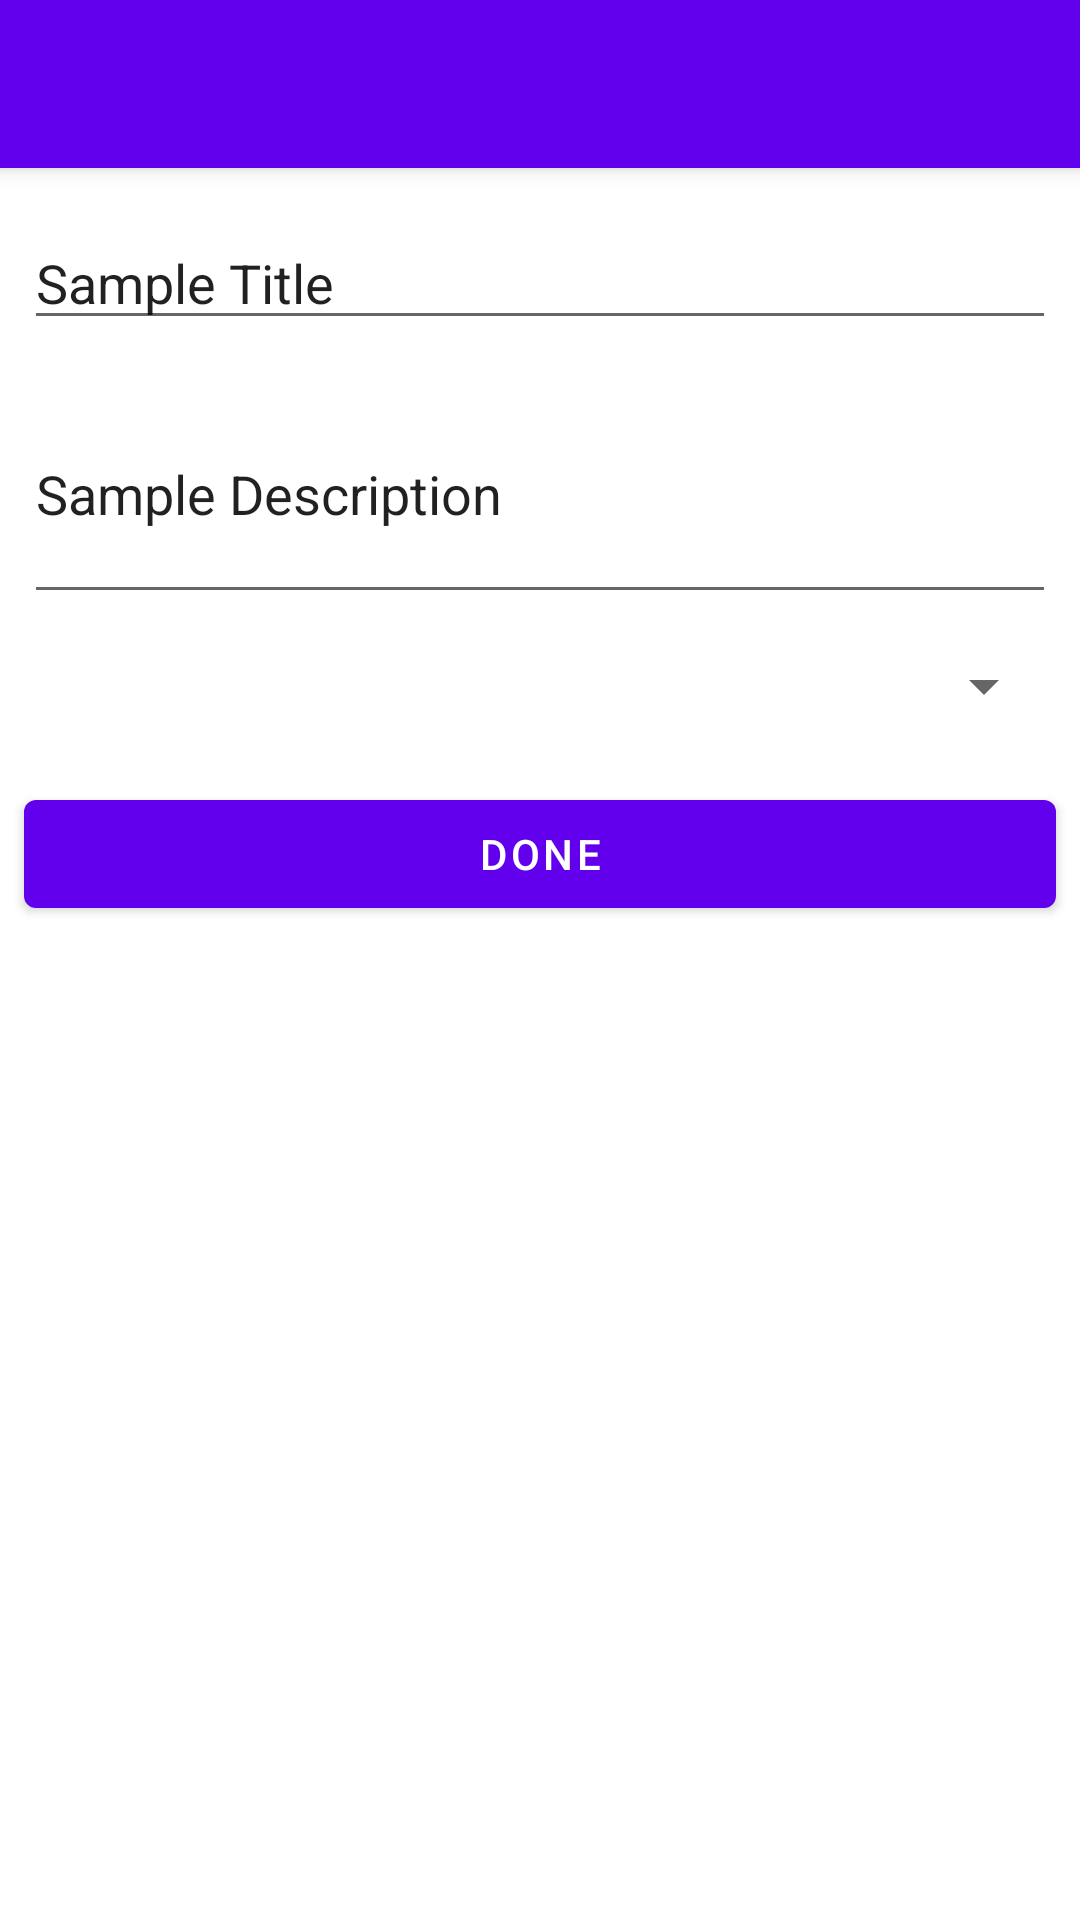

Layout XML and referenced resources for this Android screen:
<!-- AndroidManifest.xml: application theme Theme.RoomSQLiteDBJava -->
<!-- res/layout/activity_todo_note.xml -->
<?xml version="1.0" encoding="utf-8"?>
<androidx.coordinatorlayout.widget.CoordinatorLayout xmlns:android="http://schemas.android.com/apk/res/android"
    xmlns:app="http://schemas.android.com/apk/res-auto"
    xmlns:tools="http://schemas.android.com/tools"
    android:layout_width="match_parent"
    android:layout_height="match_parent"
    tools:context="info.example.roomsqlitedbjava.room.RoomTodoNoteActivity">

    <com.google.android.material.appbar.AppBarLayout
        android:layout_width="match_parent"
        android:layout_height="wrap_content"
        android:theme="@style/ThemeOverlay.AppCompat">

        <androidx.appcompat.widget.Toolbar
            android:id="@+id/toolbar"
            android:layout_width="match_parent"
            android:layout_height="?attr/actionBarSize"
            android:background="?attr/colorPrimary"
            app:popupTheme="@style/ThemeOverlay.AppCompat" />

    </com.google.android.material.appbar.AppBarLayout>

    <include layout="@layout/content_todo_note" />



</androidx.coordinatorlayout.widget.CoordinatorLayout>
<!-- res/layout/content_todo_note.xml (included above) -->
<?xml version="1.0" encoding="utf-8"?>
<androidx.constraintlayout.widget.ConstraintLayout xmlns:android="http://schemas.android.com/apk/res/android"
    xmlns:app="http://schemas.android.com/apk/res-auto"
    xmlns:tools="http://schemas.android.com/tools"
    android:layout_width="match_parent"
    android:layout_height="match_parent"
    app:layout_behavior="@string/appbar_scrolling_view_behavior"
    tools:context="info.example.roomsqlitedbjava.room.RoomTodoNoteActivity"
    tools:showIn="@layout/activity_todo_note">


    <EditText
        android:id="@+id/inTitle"
        android:layout_width="match_parent"
        android:layout_height="wrap_content"
        android:layout_marginEnd="8dp"
        android:layout_marginLeft="8dp"
        android:layout_marginRight="8dp"
        android:layout_marginStart="8dp"
        android:layout_marginTop="16dp"
        android:ems="10"
        android:hint="Title"
        android:text="Sample Title"
        app:layout_constraintEnd_toEndOf="parent"
        app:layout_constraintStart_toStartOf="parent"
        app:layout_constraintTop_toTopOf="parent" />


    <EditText
        android:id="@+id/inDescription"
        android:layout_width="match_parent"
        android:layout_height="wrap_content"
        android:layout_marginEnd="8dp"
        android:layout_marginLeft="8dp"
        android:layout_marginRight="8dp"
        android:layout_marginStart="8dp"
        android:layout_marginTop="8dp"
        android:ems="10"
        android:hint="Description"
        android:minLines="3"
        android:text="Sample Description"
        app:layout_constraintEnd_toEndOf="parent"
        app:layout_constraintHorizontal_bias="0.0"
        app:layout_constraintStart_toStartOf="parent"
        app:layout_constraintTop_toBottomOf="@+id/inTitle" />


    <Spinner
        android:id="@+id/spinner"
        android:layout_width="match_parent"
        android:layout_height="wrap_content"
        android:layout_marginEnd="8dp"
        android:layout_marginLeft="8dp"
        android:layout_marginRight="8dp"
        android:layout_marginStart="8dp"
        android:layout_marginTop="8dp"
        android:padding="16dp"
        app:layout_constraintEnd_toEndOf="parent"
        app:layout_constraintStart_toStartOf="parent"
        app:layout_constraintTop_toBottomOf="@+id/inDescription" />

    <Button
        android:id="@+id/btnDone"
        android:layout_width="match_parent"
        android:layout_height="wrap_content"
        android:layout_marginEnd="8dp"
        android:layout_marginLeft="8dp"
        android:layout_marginRight="8dp"
        android:layout_marginStart="8dp"
        android:layout_marginTop="16dp"
        android:text="DONE"
        app:layout_constraintEnd_toEndOf="parent"
        app:layout_constraintStart_toStartOf="parent"
        app:layout_constraintTop_toBottomOf="@+id/spinner" />

    <Button
        android:id="@+id/btnDelete"
        android:layout_width="wrap_content"
        android:layout_height="wrap_content"
        android:layout_marginTop="8dp"
        android:text="DELETE"
        android:visibility="gone"
        app:layout_constraintEnd_toEndOf="parent"
        app:layout_constraintStart_toStartOf="parent"
        app:layout_constraintTop_toBottomOf="@+id/btnDone" />


</androidx.constraintlayout.widget.ConstraintLayout>
<!-- resources referenced by this layout -->
<resources>
  <style name="Theme.RoomSQLiteDBJava" parent="Theme.MaterialComponents.DayNight.DarkActionBar">
          
          <item name="colorPrimary">@color/purple_500</item>
          <item name="colorPrimaryVariant">@color/purple_700</item>
          <item name="colorOnPrimary">@color/white</item>
          
          <item name="colorSecondary">@color/teal_200</item>
          <item name="colorSecondaryVariant">@color/teal_700</item>
          <item name="colorOnSecondary">@color/black</item>
          
          <item name="android:statusBarColor" tools:targetApi="l">?attr/colorPrimaryVariant</item>
          
      </style>
  <!-- not gathered from this repository: default colours our renderer supplied (Android Studio template values) -->
  <color name="purple_500">#FF6200EE</color>
  <color name="purple_700">#FF3700B3</color>
  <color name="teal_200">#FF03DAC5</color>
  <color name="teal_700">#FF018786</color>
  <color name="black">#FF000000</color>
  <color name="white">#FFFFFFFF</color>
</resources>
